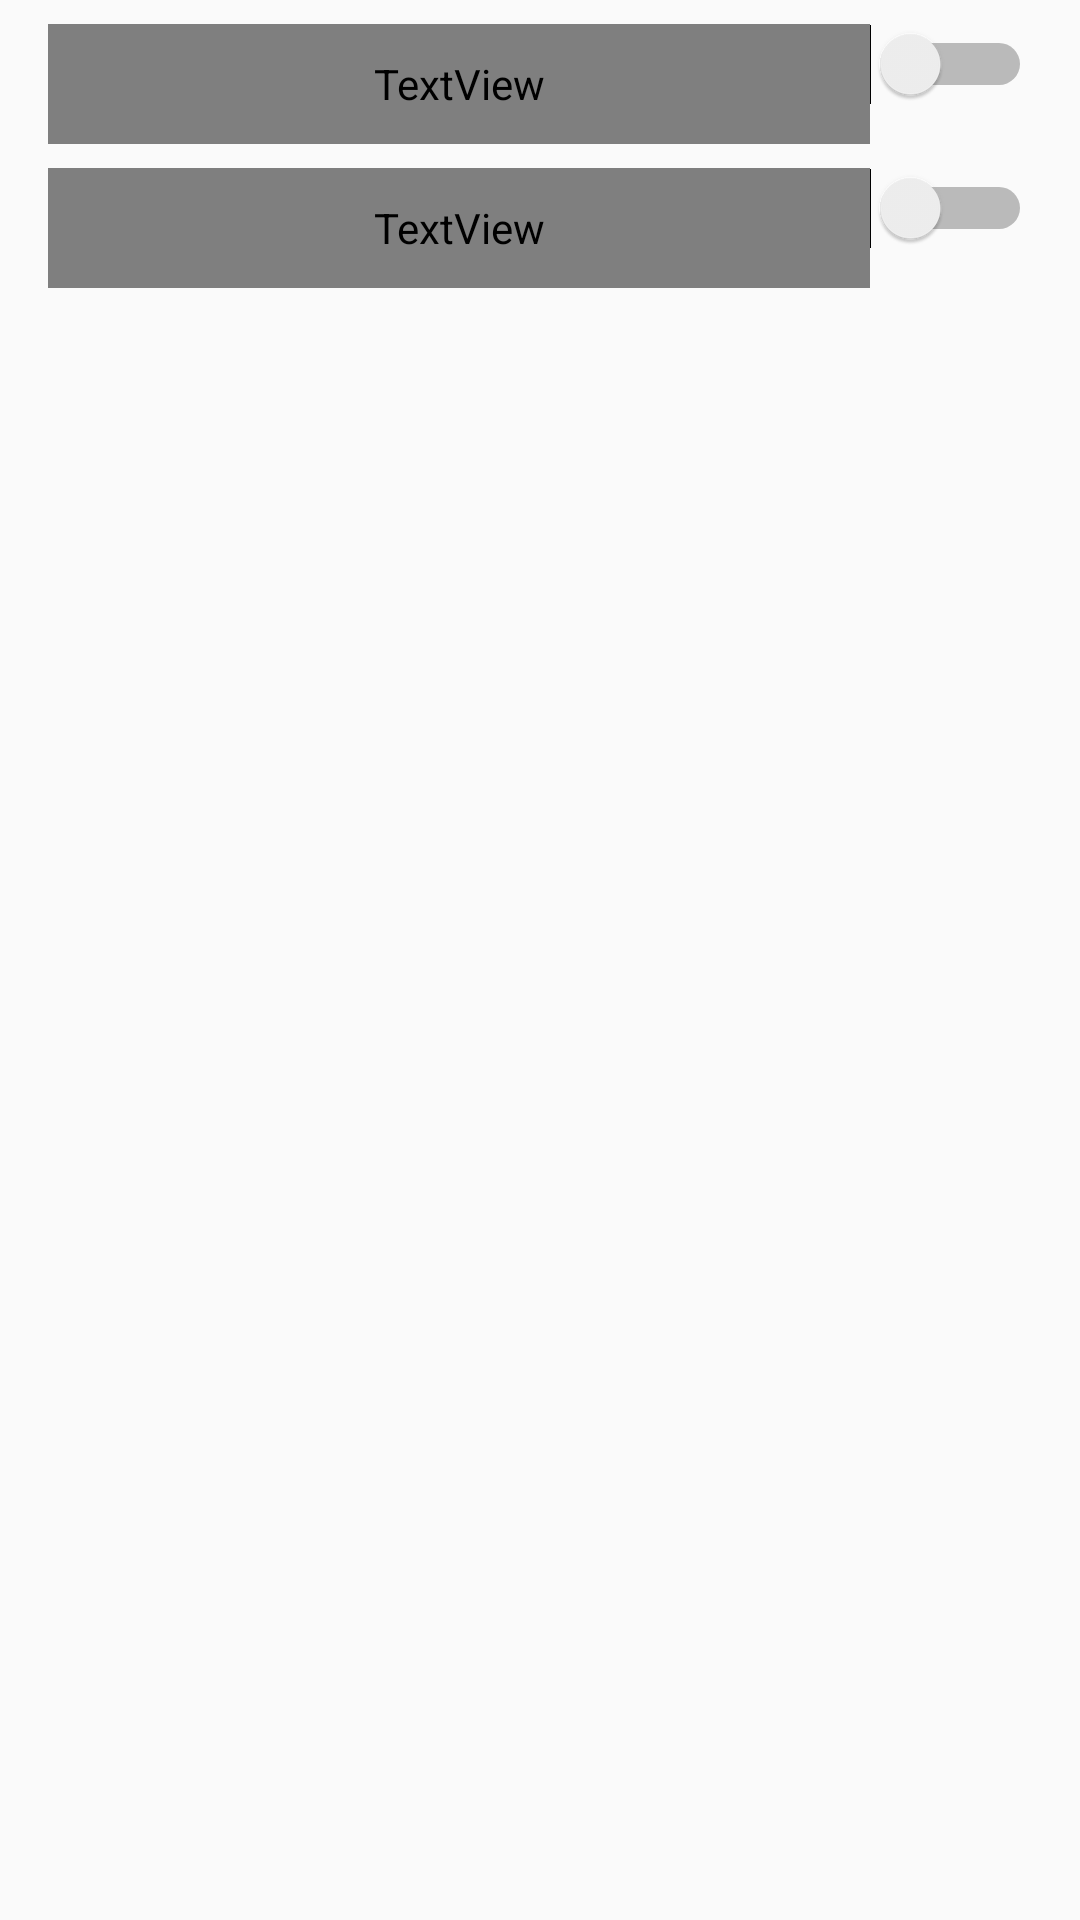

Android layout source for this screen:
<!-- AndroidManifest.xml: application theme AppTheme -->
<!-- res/layout/activity_not_root.xml -->
<?xml version="1.0" encoding="utf-8"?>
<LinearLayout xmlns:android="http://schemas.android.com/apk/res/android"
    xmlns:tools="http://schemas.android.com/tools"
    android:layout_width="match_parent"
    android:layout_height="match_parent"
    android:orientation="vertical"
    android:background="@color/bg"
    tools:context=".ui.NotRootActivity">

    <LinearLayout
        android:layout_width="match_parent"
        android:layout_height="40dp"
        android:orientation="horizontal"
        android:layout_marginTop="8dp"
        android:paddingLeft="16dp"
        android:paddingRight="16dp">

        <TextView
            android:layout_width="match_parent"
            android:layout_height="match_parent"
            android:layout_weight="1"
            android:gravity="center_vertical"
            android:text="抢红包开关"
            android:textColor="@color/colorText" />

        <Switch
            android:id="@+id/sw_noroot_main"
            android:layout_width="wrap_content"
            android:layout_height="wrap_content"
            android:checked="false" />

    </LinearLayout>

    <LinearLayout
        android:layout_width="match_parent"
        android:layout_height="40dp"
        android:orientation="horizontal"
        android:layout_marginTop="8dp"
        android:paddingLeft="16dp"
        android:paddingRight="16dp">

        <TextView
            android:layout_width="match_parent"
            android:layout_height="match_parent"
            android:layout_weight="1"
            android:gravity="center_vertical"
            android:text="免打扰群组红包开关"
            android:textColor="@color/colorText" />

        <Switch
            android:id="@+id/sw_noroot_disturb"
            android:layout_width="wrap_content"
            android:layout_height="wrap_content"
            android:checked="false" />

    </LinearLayout>

</LinearLayout>
<!-- resources referenced by this layout -->
<resources>
  <style name="AppTheme" parent="Base.Theme.AppCompat.Light.DarkActionBar">
          
          <item name="colorPrimary">@color/colorPrimary</item>
          <item name="colorPrimaryDark">@color/colorPrimaryDark</item>
          <item name="colorAccent">@color/colorAccent</item>
      </style>
  <color name="colorPrimary">#D50000</color>
  <color name="colorPrimaryDark">#D50000</color>
  <color name="colorAccent">#D50000</color>
</resources>
